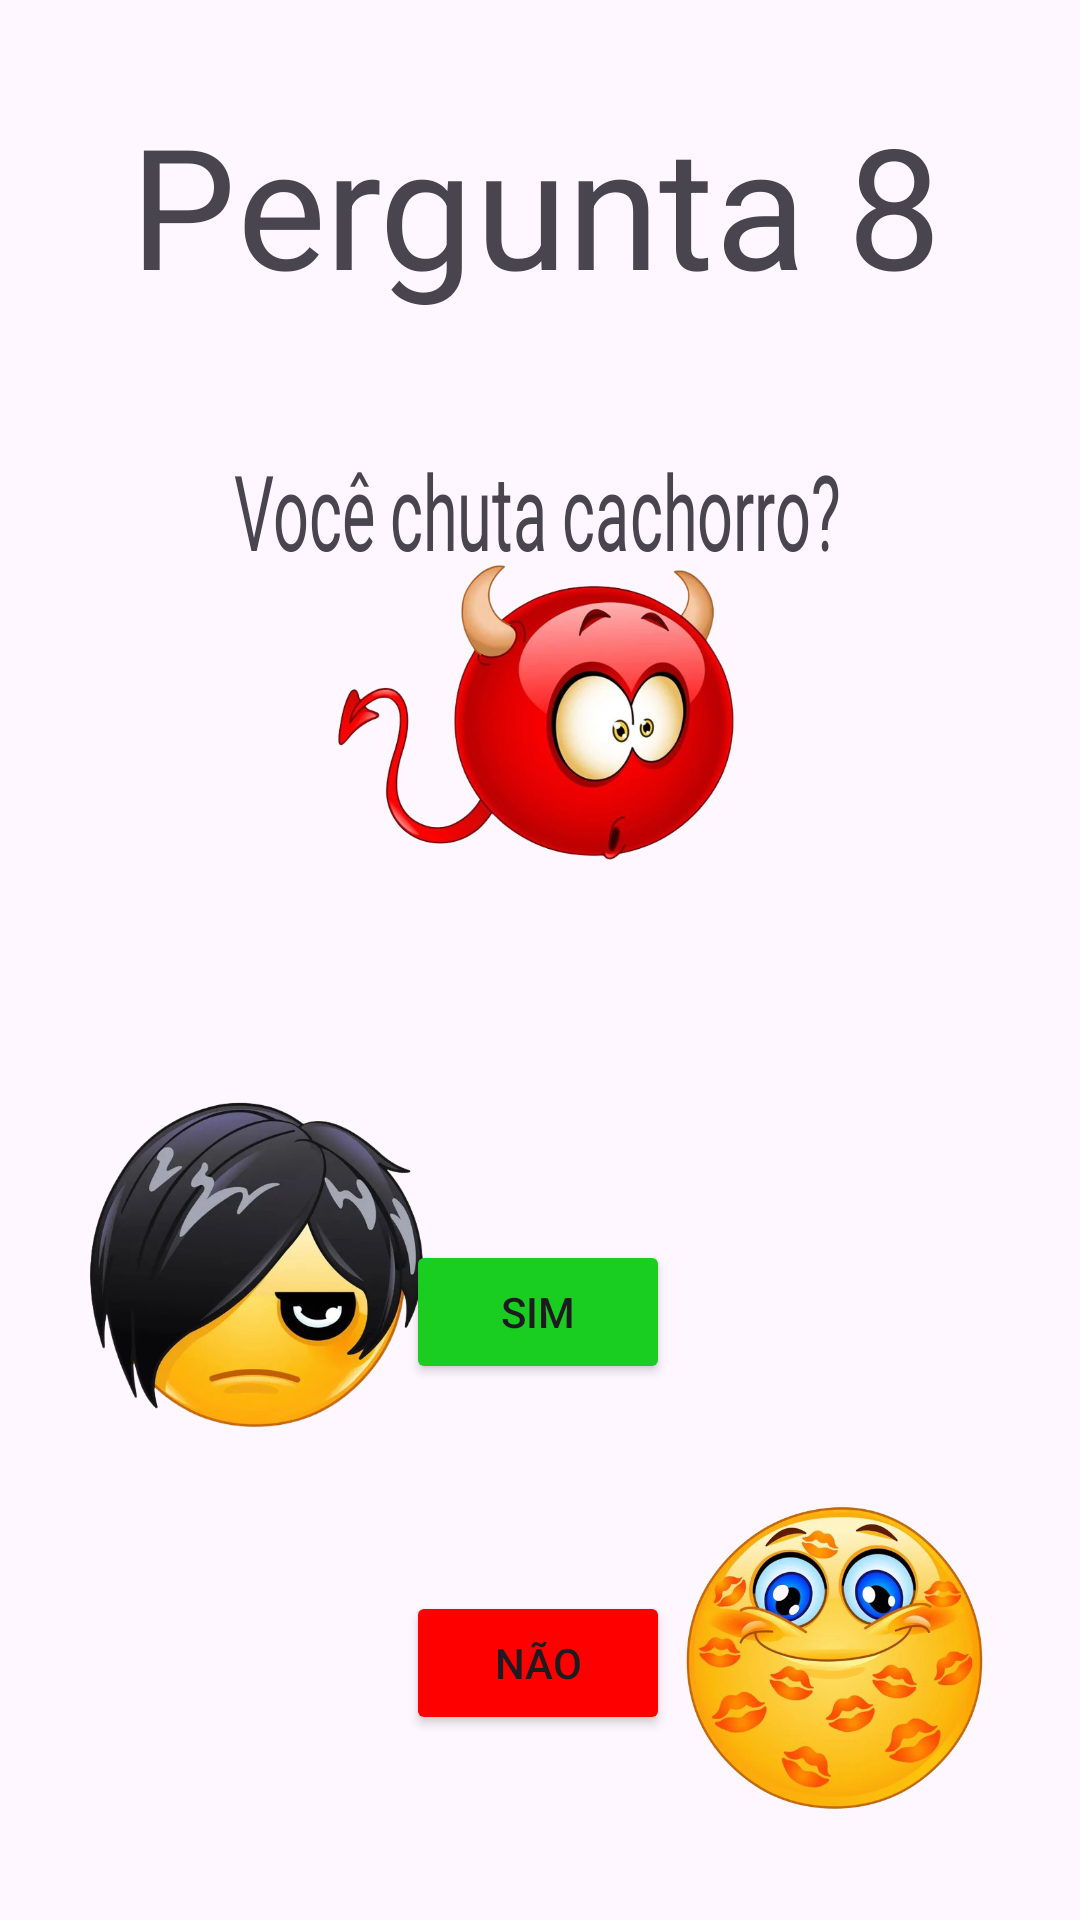

The Android layout XML behind this screen, and the referenced resources:
<!-- AndroidManifest.xml: application theme Theme.NicerApp -->
<!-- res/layout/activity_pergunta8.xml -->
<?xml version="1.0" encoding="utf-8"?>
<androidx.constraintlayout.widget.ConstraintLayout xmlns:android="http://schemas.android.com/apk/res/android"
    xmlns:app="http://schemas.android.com/apk/res-auto"
    xmlns:tools="http://schemas.android.com/tools"
    android:id="@+id/corfundo"
    android:layout_width="match_parent"
    android:layout_height="match_parent"
    tools:context=".pergunta8">

    <TextView
        android:id="@+id/textView25"
        android:layout_width="wrap_content"
        android:layout_height="wrap_content"
        android:scaleX="4"
        android:scaleY="4"
        android:text="Pergunta 8"
        app:layout_constraintBottom_toBottomOf="parent"
        app:layout_constraintEnd_toEndOf="parent"
        app:layout_constraintHorizontal_bias="0.498"
        app:layout_constraintStart_toStartOf="parent"
        app:layout_constraintTop_toTopOf="parent"
        app:layout_constraintVertical_bias="0.094" />

    <Button
        android:id="@+id/buttonN"
        android:layout_width="wrap_content"
        android:layout_height="wrap_content"
        android:backgroundTint="#FF0000"
        android:text="Não"
        app:layout_constraintBottom_toBottomOf="parent"
        app:layout_constraintEnd_toEndOf="parent"
        app:layout_constraintHorizontal_bias="0.498"
        app:layout_constraintStart_toStartOf="parent"
        app:layout_constraintTop_toTopOf="parent"
        app:layout_constraintVertical_bias="0.896" />

    <TextView
        android:id="@+id/textView26"
        android:layout_width="wrap_content"
        android:layout_height="wrap_content"
        android:scaleX="1.5"
        android:scaleY="2.5"
        android:text="Você chuta cachorro?"
        app:layout_constraintBottom_toBottomOf="parent"
        app:layout_constraintEnd_toEndOf="parent"
        app:layout_constraintHorizontal_bias="0.497"
        app:layout_constraintStart_toStartOf="parent"
        app:layout_constraintTop_toTopOf="parent"
        app:layout_constraintVertical_bias="0.258" />

    <Button
        android:id="@+id/buttonS"
        android:layout_width="wrap_content"
        android:layout_height="wrap_content"
        android:backgroundTint="#1ACD21"
        android:text="Sim"
        app:layout_constraintBottom_toBottomOf="parent"
        app:layout_constraintEnd_toEndOf="parent"
        app:layout_constraintHorizontal_bias="0.498"
        app:layout_constraintStart_toStartOf="parent"
        app:layout_constraintTop_toTopOf="parent"
        app:layout_constraintVertical_bias="0.698" />

    <ImageView
        android:id="@+id/imageView46"
        android:layout_width="134dp"
        android:layout_height="131dp"
        app:layout_constraintBottom_toBottomOf="parent"
        app:layout_constraintEnd_toEndOf="parent"
        app:layout_constraintHorizontal_bias="0.494"
        app:layout_constraintStart_toStartOf="parent"
        app:layout_constraintTop_toTopOf="parent"
        app:layout_constraintVertical_bias="0.338"
        app:srcCompat="@drawable/diabo" />

    <ImageView
        android:id="@+id/imageView47"
        android:layout_width="115dp"
        android:layout_height="116dp"
        app:layout_constraintBottom_toBottomOf="parent"
        app:layout_constraintEnd_toEndOf="parent"
        app:layout_constraintHorizontal_bias="0.114"
        app:layout_constraintStart_toStartOf="parent"
        app:layout_constraintTop_toTopOf="parent"
        app:layout_constraintVertical_bias="0.694"
        app:srcCompat="@drawable/emo" />

    <ImageView
        android:id="@+id/imageView48"
        android:layout_width="109dp"
        android:layout_height="106dp"
        app:layout_constraintBottom_toBottomOf="parent"
        app:layout_constraintEnd_toEndOf="parent"
        app:layout_constraintHorizontal_bias="0.891"
        app:layout_constraintStart_toStartOf="parent"
        app:layout_constraintTop_toTopOf="parent"
        app:layout_constraintVertical_bias="0.936"
        app:srcCompat="@drawable/beijos" />
</androidx.constraintlayout.widget.ConstraintLayout>
<!-- resources referenced by this layout -->
<resources>
  <!-- drawable beijos: png bitmap (drawable, 311678 bytes) -->
  <!-- drawable diabo: png bitmap (drawable, 233335 bytes) -->
  <!-- drawable emo: png bitmap (drawable, 235615 bytes) -->
  <style name="Theme.NicerApp" parent="Base.Theme.NicerApp" />
  <style name="Base.Theme.NicerApp" parent="Theme.Material3.DayNight.NoActionBar">
          
          
      </style>
</resources>
